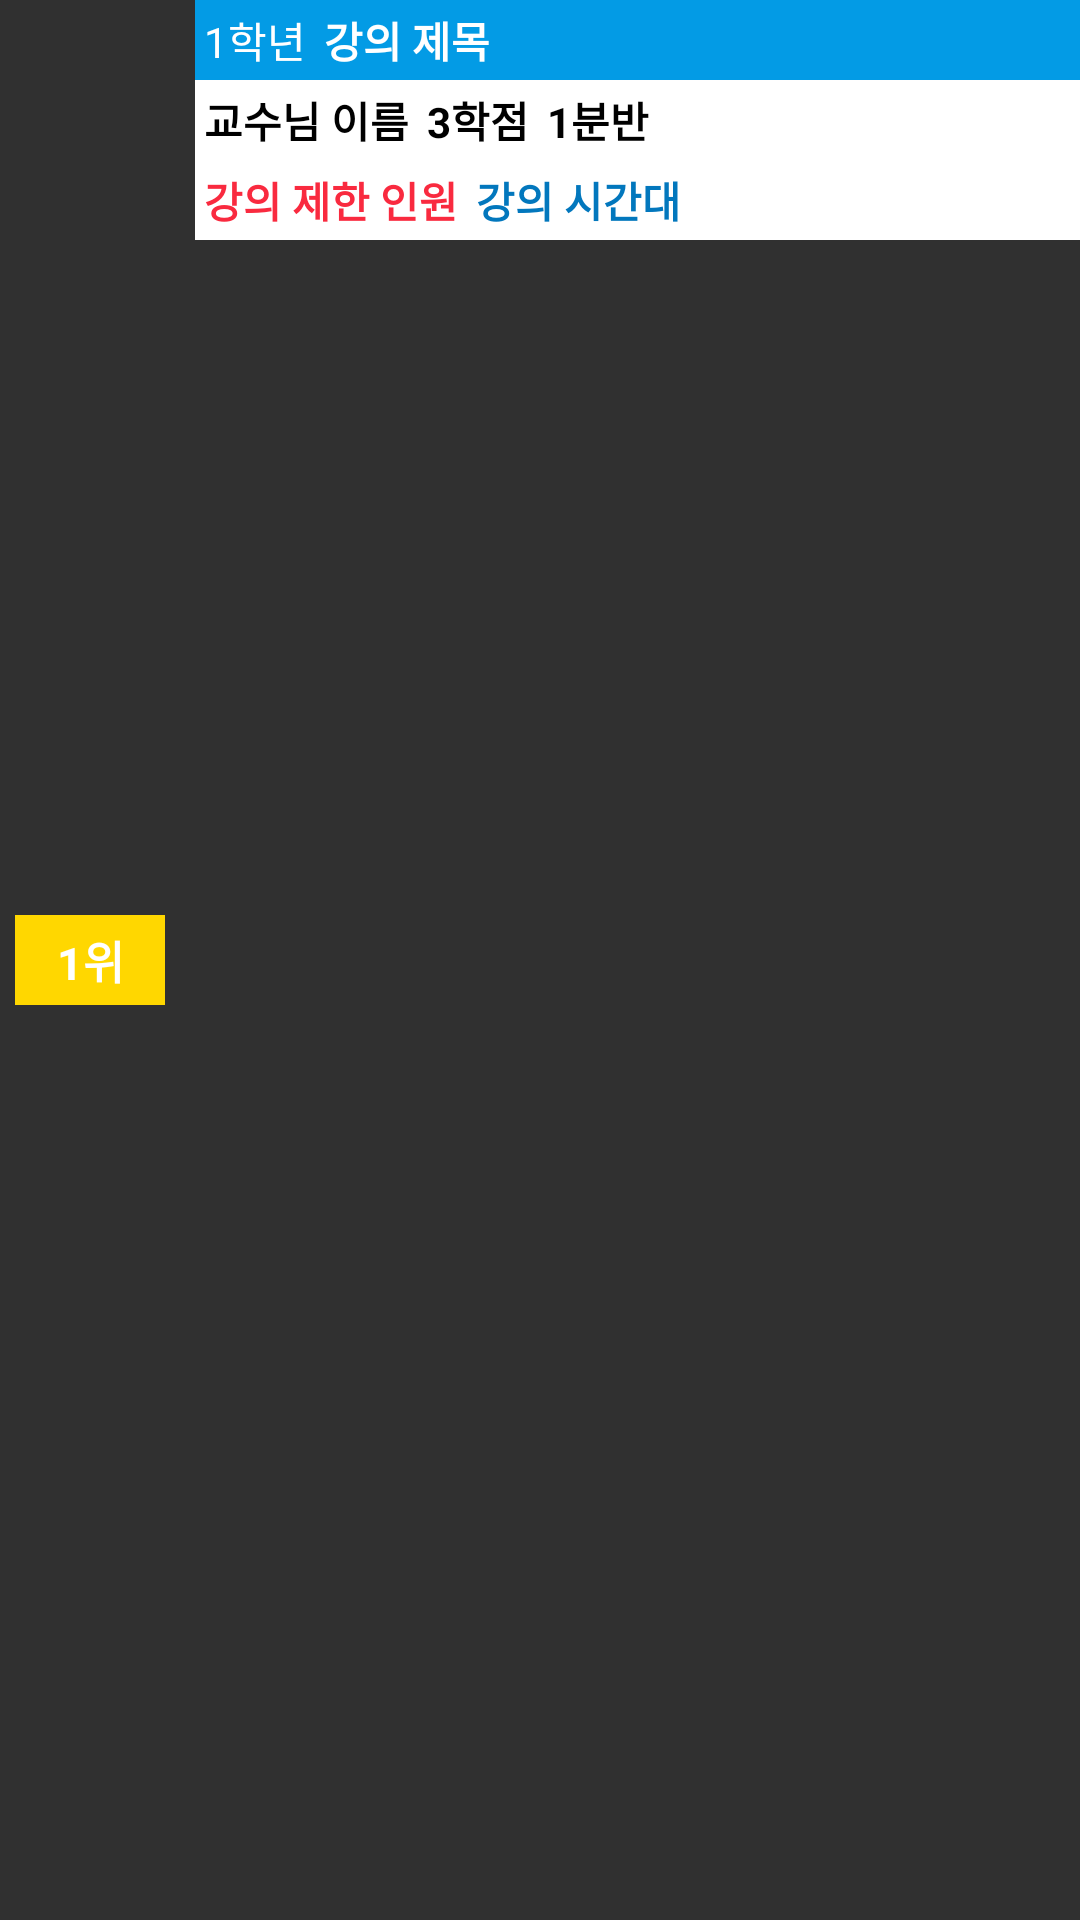

Write the Android layout XML for this screen, with the resource values it uses.
<!-- AndroidManifest.xml: application theme Theme.Design.NoActionBar -->
<!-- res/layout/rank.xml -->
<?xml version="1.0" encoding="utf-8"?>

<LinearLayout
    xmlns:android="http://schemas.android.com/apk/res/android"
    android:layout_width="match_parent"
    android:layout_height="wrap_content"
    android:orientation="horizontal">

    <TextView
        android:layout_width="50dp"
        android:layout_height="30dp"
        android:layout_gravity="center"
        android:gravity="center"
        android:text="1위"
        android:background="@color/colorWinner"
        android:textColor="#ffffff"
        android:textSize="15dp"
        android:id="@+id/rankTextView"
        android:layout_marginRight="10dp"
        android:layout_marginLeft="5dp"
        android:textStyle="bold"/>


    <LinearLayout
        android:layout_width="match_parent"
        android:layout_height="wrap_content"
        android:orientation="vertical">

        <LinearLayout
            android:layout_width="match_parent"
            android:layout_height="wrap_content"
            android:orientation="horizontal"
            android:background="@color/colorPrimary">

            <TextView
                android:layout_width="wrap_content"
                android:layout_height="wrap_content"
                android:text="1학년"
                android:id="@+id/courseGrade"
                android:layout_gravity="center"
                android:padding="3dp"
                android:textColor="#ffffff"/>

            <TextView
                android:layout_width="wrap_content"
                android:layout_height="wrap_content"
                android:text="강의 제목"
                android:id="@+id/courseTitle"
                android:layout_gravity="center"
                android:padding="3dp"
                android:textColor="#ffffff"
                android:textStyle="bold"/>

        </LinearLayout>

        <LinearLayout
            android:layout_width="match_parent"
            android:layout_height="wrap_content"
            android:orientation="horizontal"
            android:background="#ffffff">

            <TextView
                android:layout_width="wrap_content"
                android:layout_height="wrap_content"
                android:text="교수님 이름"
                android:id="@+id/courseProfessor"
                android:layout_gravity="center"
                android:padding="3dp"
                android:textColor="#000000"
                android:textStyle="bold"/>

            <TextView
                android:layout_width="wrap_content"
                android:layout_height="wrap_content"
                android:text="3학점"
                android:id="@+id/courseCredit"
                android:layout_gravity="center"
                android:padding="3dp"
                android:textColor="#000000"
                android:textStyle="bold"/>

            <TextView
                android:layout_width="wrap_content"
                android:layout_height="wrap_content"
                android:text="1분반"
                android:id="@+id/courseDivide"
                android:layout_gravity="center"
                android:padding="3dp"
                android:textStyle="bold"
                android:textColor="#000000"/>

        </LinearLayout>

        <LinearLayout
            android:layout_width="match_parent"
            android:layout_height="wrap_content"
            android:orientation="horizontal"
            android:background="#ffffff">

            <TextView
                android:layout_width="wrap_content"
                android:layout_height="wrap_content"
                android:text="강의 제한 인원"
                android:id="@+id/coursePersonnel"
                android:layout_gravity="center"
                android:padding="3dp"
                android:textColor="#f92a3f"
                android:textStyle="bold"/>

            <TextView
                android:layout_width="wrap_content"
                android:layout_height="wrap_content"
                android:text="강의 시간대"
                android:id="@+id/courseTime"
                android:layout_gravity="center"
                android:padding="3dp"
                android:textStyle="bold"
                android:textColor="@color/colorPrimaryDark"/>

        </LinearLayout>

    </LinearLayout>

</LinearLayout>
<!-- resources referenced by this layout -->
<resources>
  <color name="colorPrimary">#039BE5</color>
  <color name="colorPrimaryDark">#0277BD</color>
  <color name="colorWinner">#FFD700</color>
</resources>
